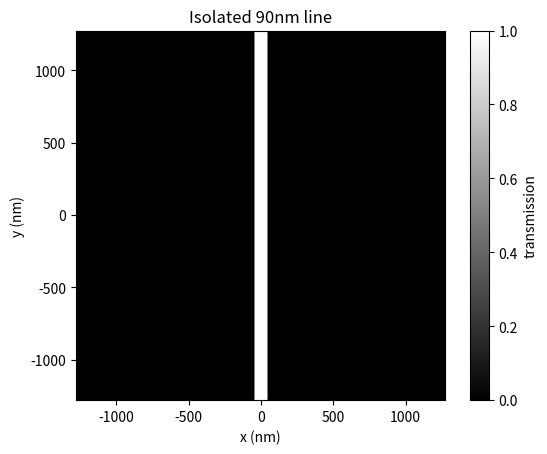
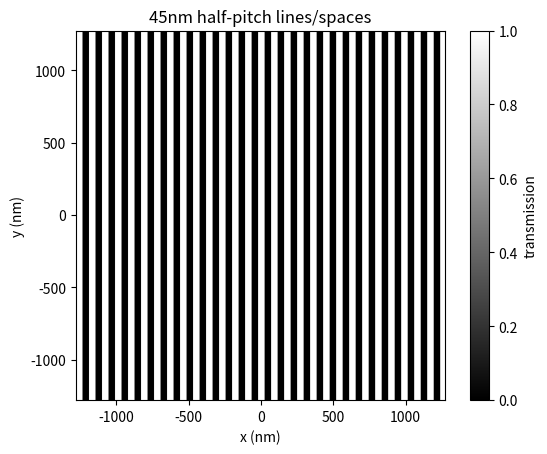
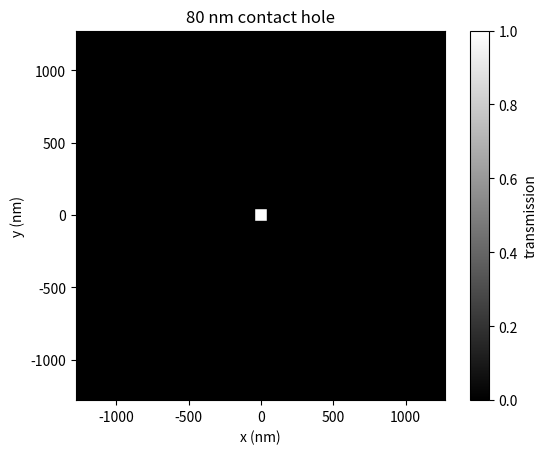

Write the Python code that produced these figures, in order.
"""
mask.py -- builds 2D photomask patterns for lithography simulator.

Every mask is a transmission function: 1.0 = light passes, 0.0 = blocked.
"""

import numpy as np
import matplotlib.pyplot as plt


#Sim grid
N = 512  # Number of pixels as N x N
PIXEL = 5.0 #nm rep by 1 pixel

def make_grid(n=N , pixel=PIXEL):
   """Return X,Y cord array in nm, centered at zero """
   coords = (np.arange(n) - n // 2) * pixel
   X, Y = np.meshgrid(coords, coords)
   return X, Y


#mask shapes
def single_line(X,width):
  """clear line of given width (nm) running along y"""
  return ((X >= -width / 2) & (X < width / 2)).astype(float)

def line_space(X, half_pitch):
  """repeating equal lines && spaces. half_pitch = line width = space width"""
  pitch = 2.0 * half_pitch
  return (np.mod(X + half_pitch / 2, pitch) < half_pitch).astype(float)

def contact_hole(X, Y, size):
    """Square opening of the given side length (nm)."""
    return ((X >= -size / 2) & (X < size / 2) & (Y >= -size / 2) & (Y < size / 2)).astype(float)

def measured_width(mask, pixel=PIXEL):
   """Actual clear width along middle row in nm"""
   middle = mask[mask.shape[0] // 2, :]
   return middle.sum() * pixel


#display helper
def show(mask, X, title=""):
   """Draw mask with real nm axes"""
   extent = [X.min(), X.max(), X.min(), X.max()]
   plt.imshow(mask, cmap="gray", origin="lower", extent=extent)
   plt.title(title)
   plt.xlabel("x (nm)")
   plt.ylabel("y (nm)")
   plt.colorbar(label="transmission")
   plt.show()


if __name__ == "__main__":
   X, Y = make_grid()
   show(single_line(X, 90), X, "Isolated 90nm line")
   show(line_space(X,45), X, "45nm half-pitch lines/spaces")
   show(contact_hole(X, Y, 80), X, "80 nm contact hole")
   print("single_line(90) actual width:", measured_width(single_line(X, 90)), "nm")
   print("contact_hole(80) actual width:", measured_width(contact_hole(X, Y, 80)), "nm")
